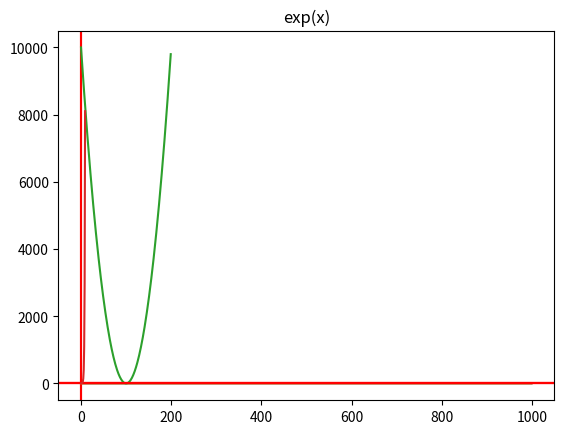

Recreate this plot in Python.
import math
import matplotlib.pyplot as plt

def sin():
    plt.title("sin(x)")
    plt.axline((0,0),(1000,0),color='r')
    plt.axline((0,-2),(0,2),color='r')
    plt.plot([math.sin(math.radians(x)) for x in range(1000)])
    plt.show()

def cos():
    plt.title("cos(x)")
    plt.axline((0,0),(1000,0),color='r')
    plt.axline((0,-2),(0,2),color='r')
    plt.plot([math.cos(math.radians(x)) for x in range(1000)])
    plt.show()

def exp():
    plt.title("exp(x)")
    plt.axline((0,0),(20,0),color='r')
    plt.plot([math.exp(x) for x in range(10)])
    plt.show()

def p():
    plt.title("poly(x)")
    plt.axline((0,0),(20,0),color='r')
    plt.plot([(x*x) for x in range(-100,100)])
    plt.show()


sin()
cos()
p()
exp()